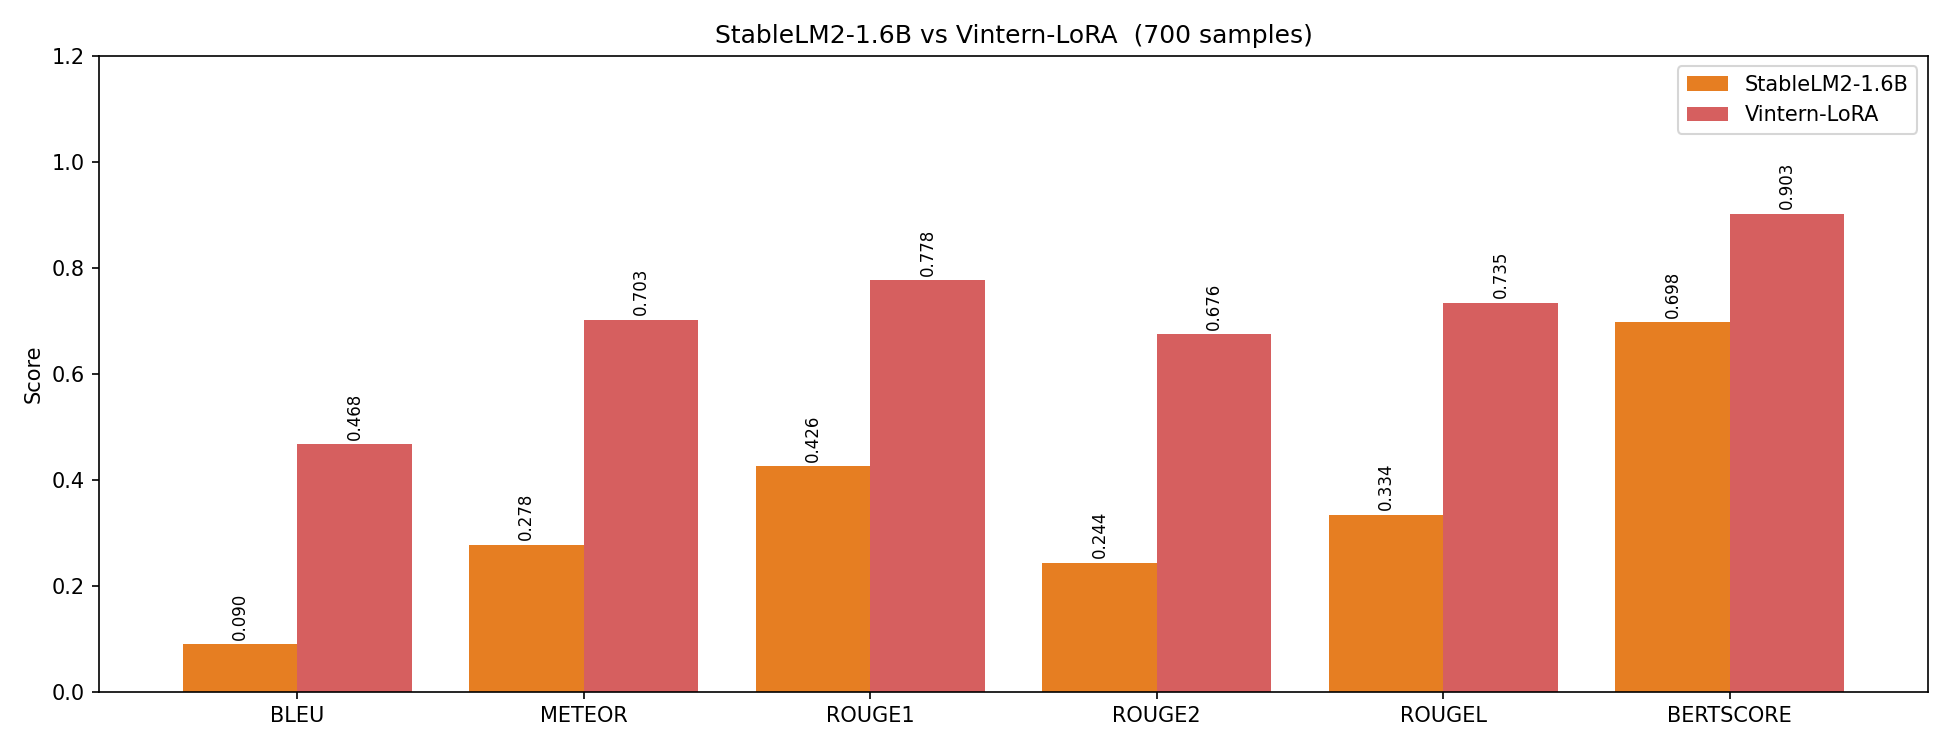

Data behind this chart, as committed beside it:
Model, BLEU, METEOR, ROUGE1, ROUGE2, ROUGEL, BERTSCORE
StableLM2-1.6B, 0.0897, 0.2781, 0.4257, 0.2441, 0.3345, 0.6975
Vintern-LoRA, 0.4681, 0.7026, 0.7776, 0.6758, 0.7347, 0.9026
